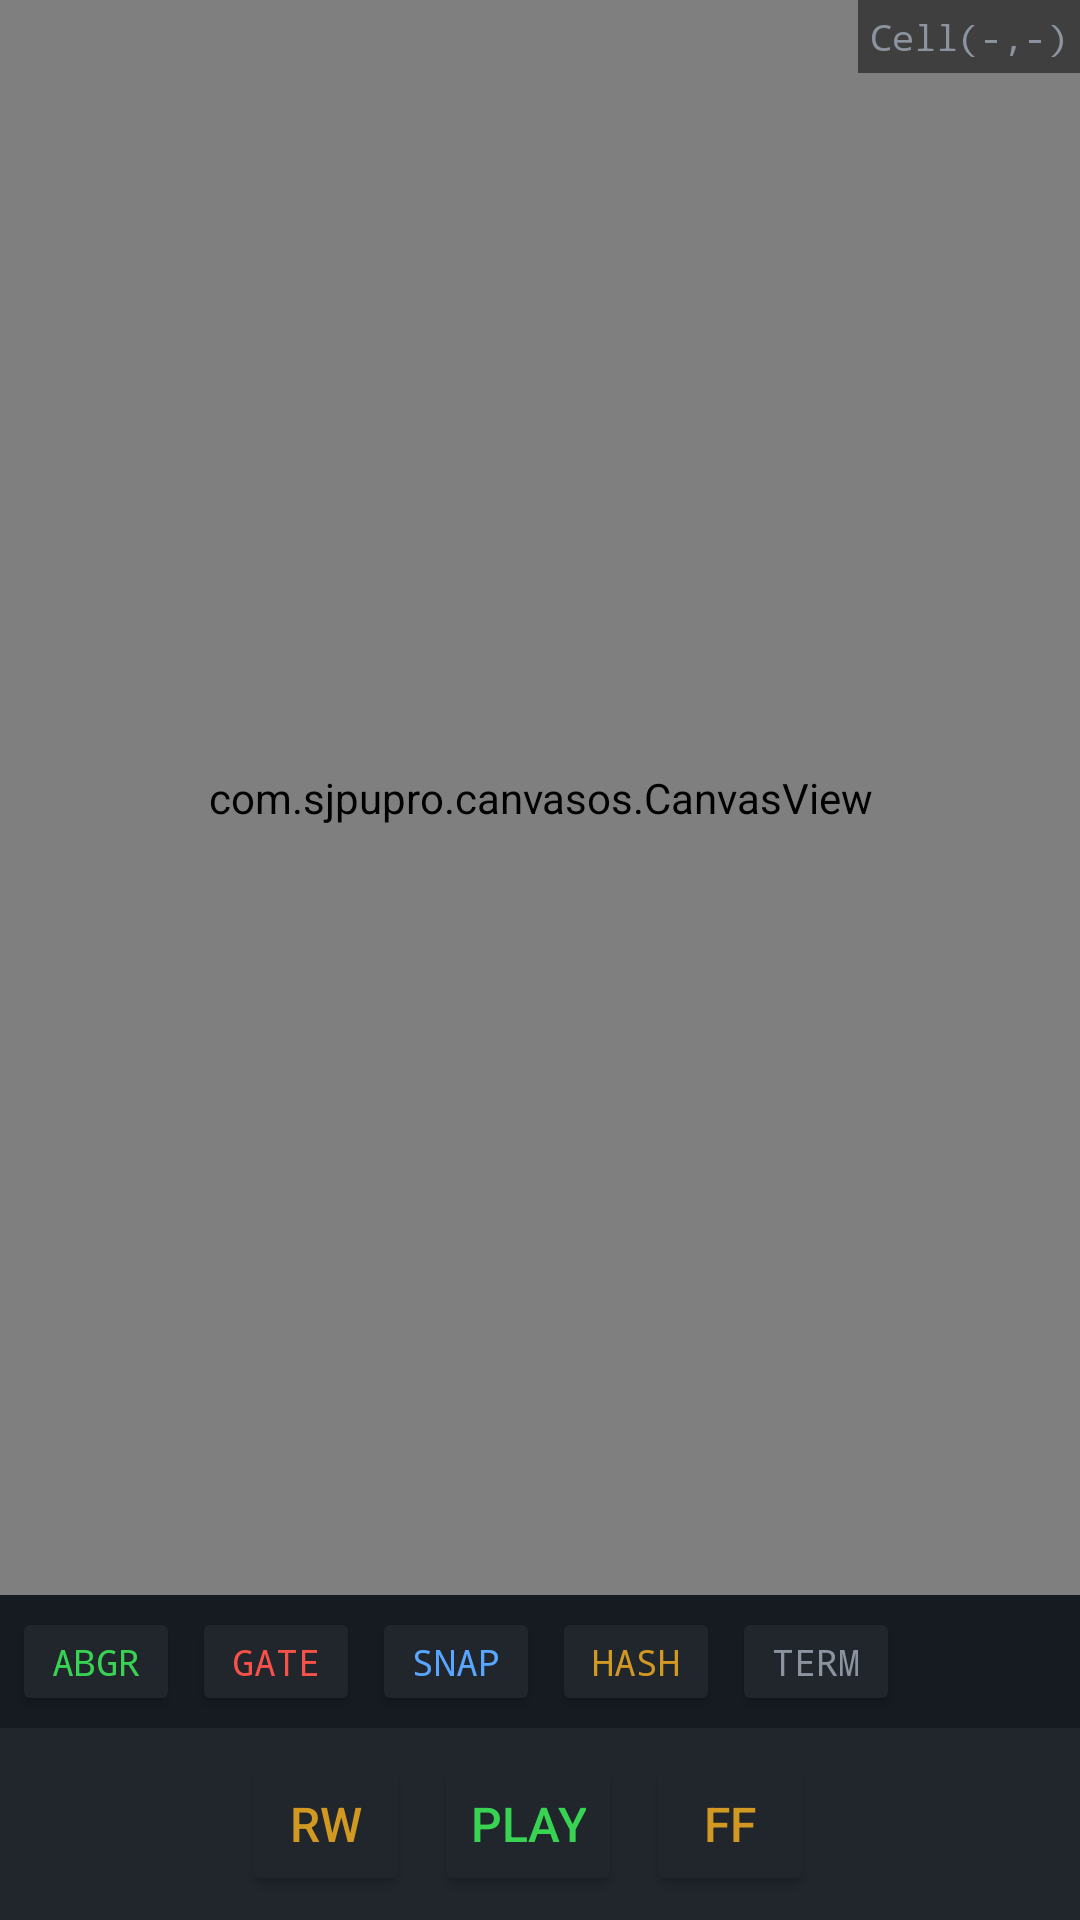

Layout XML and referenced resources for this Android screen:
<!-- AndroidManifest.xml: activity theme Theme.CanvasOS.Terminal -->
<!-- res/layout/activity_canvas.xml -->
<?xml version="1.0" encoding="utf-8"?>
<androidx.constraintlayout.widget.ConstraintLayout
    xmlns:android="http://schemas.android.com/apk/res/android"
    xmlns:app="http://schemas.android.com/apk/res-auto"
    android:layout_width="match_parent"
    android:layout_height="match_parent"
    android:background="#0D1117">

    
    <com.sjpupro.canvasos.CanvasView
        android:id="@+id/canvasView"
        android:layout_width="0dp"
        android:layout_height="0dp"
        app:layout_constraintTop_toTopOf="parent"
        app:layout_constraintBottom_toTopOf="@id/controlBar"
        app:layout_constraintStart_toStartOf="parent"
        app:layout_constraintEnd_toEndOf="parent" />

    <TextView
        android:id="@+id/tvCellInfo"
        android:layout_width="wrap_content"
        android:layout_height="wrap_content"
        android:text="Cell(-,-)"
        android:textColor="#8B949E"
        android:textSize="12sp"
        android:fontFamily="monospace"
        android:padding="4dp"
        app:layout_constraintTop_toTopOf="parent"
        app:layout_constraintEnd_toEndOf="parent"
        android:background="#80000000" />

    
    <HorizontalScrollView
        android:id="@+id/controlBar"
        android:layout_width="0dp"
        android:layout_height="wrap_content"
        app:layout_constraintBottom_toTopOf="@id/timelineBar"
        app:layout_constraintStart_toStartOf="parent"
        app:layout_constraintEnd_toEndOf="parent"
        android:background="#161B22"
        android:scrollbars="none">

        <LinearLayout
            android:layout_width="wrap_content"
            android:layout_height="wrap_content"
            android:orientation="horizontal"
            android:padding="4dp"
            android:gravity="center_vertical">

            <Button android:id="@+id/btnMode" android:layout_width="wrap_content" android:layout_height="wrap_content" android:text="ABGR" android:textColor="#39D353" android:textSize="12sp" android:fontFamily="monospace" android:minWidth="56dp" android:minHeight="36dp" android:layout_marginEnd="4dp" android:backgroundTint="#21262D" />
            <Button android:id="@+id/btnGate" android:layout_width="wrap_content" android:layout_height="wrap_content" android:text="Gate" android:textColor="#F85149" android:textSize="12sp" android:fontFamily="monospace" android:minWidth="56dp" android:minHeight="36dp" android:layout_marginEnd="4dp" android:backgroundTint="#21262D" />
            <Button android:id="@+id/btnSnapshot" android:layout_width="wrap_content" android:layout_height="wrap_content" android:text="Snap" android:textColor="#58A6FF" android:textSize="12sp" android:fontFamily="monospace" android:minWidth="56dp" android:minHeight="36dp" android:layout_marginEnd="4dp" android:backgroundTint="#21262D" />
            <Button android:id="@+id/btnHash" android:layout_width="wrap_content" android:layout_height="wrap_content" android:text="Hash" android:textColor="#D29922" android:textSize="12sp" android:fontFamily="monospace" android:minWidth="56dp" android:minHeight="36dp" android:layout_marginEnd="4dp" android:backgroundTint="#21262D" />
            <Button android:id="@+id/btnTerminal" android:layout_width="wrap_content" android:layout_height="wrap_content" android:text="Term" android:textColor="#8B949E" android:textSize="12sp" android:fontFamily="monospace" android:minWidth="56dp" android:minHeight="36dp" android:layout_marginEnd="4dp" android:backgroundTint="#21262D" />
        </LinearLayout>
    </HorizontalScrollView>

    
    <LinearLayout
        android:id="@+id/timelineBar"
        android:layout_width="match_parent"
        android:layout_height="wrap_content"
        android:orientation="horizontal"
        android:gravity="center"
        android:background="#21262D"
        android:padding="8dp"
        app:layout_constraintBottom_toBottomOf="parent"
        app:layout_constraintStart_toStartOf="parent"
        app:layout_constraintEnd_toEndOf="parent">

        <Button android:id="@+id/btnRewind" android:layout_width="wrap_content" android:layout_height="wrap_content" android:text="RW" android:textColor="#D29922" android:textSize="16sp" android:minWidth="56dp" android:minHeight="48dp" android:layout_marginEnd="8dp" android:backgroundTint="#21262D" />
        <Button android:id="@+id/btnPlay" android:layout_width="wrap_content" android:layout_height="wrap_content" android:text="PLAY" android:textColor="#39D353" android:textSize="16sp" android:minWidth="56dp" android:minHeight="48dp" android:layout_marginEnd="8dp" android:backgroundTint="#21262D" />
        <Button android:id="@+id/btnForward" android:layout_width="wrap_content" android:layout_height="wrap_content" android:text="FF" android:textColor="#D29922" android:textSize="16sp" android:minWidth="56dp" android:minHeight="48dp" android:layout_marginEnd="8dp" android:backgroundTint="#21262D" />
    </LinearLayout>

</androidx.constraintlayout.widget.ConstraintLayout>
<!-- resources referenced by this layout -->
<resources>
  <style name="Theme.CanvasOS.Terminal" parent="Theme.CanvasOS">
          <item name="android:windowFullscreen">false</item>
      </style>
  <style name="Theme.CanvasOS" parent="Theme.MaterialComponents.DayNight.NoActionBar">
          <item name="colorPrimary">@color/accent_green</item>
          <item name="colorPrimaryVariant">@color/accent_green_dark</item>
          <item name="colorOnPrimary">#FFFFFF</item>
          <item name="colorSecondary">@color/accent_cyan</item>
          <item name="android:statusBarColor">@color/bg_primary</item>
          <item name="android:navigationBarColor">@color/bg_secondary</item>
          <item name="android:windowBackground">@color/bg_primary</item>
      </style>
  <color name="accent_green">#39D353</color>
  <color name="accent_green_dark">#238636</color>
  <color name="accent_cyan">#39D4D3</color>
  <color name="bg_primary">#0D1117</color>
  <color name="bg_secondary">#161B22</color>
</resources>
